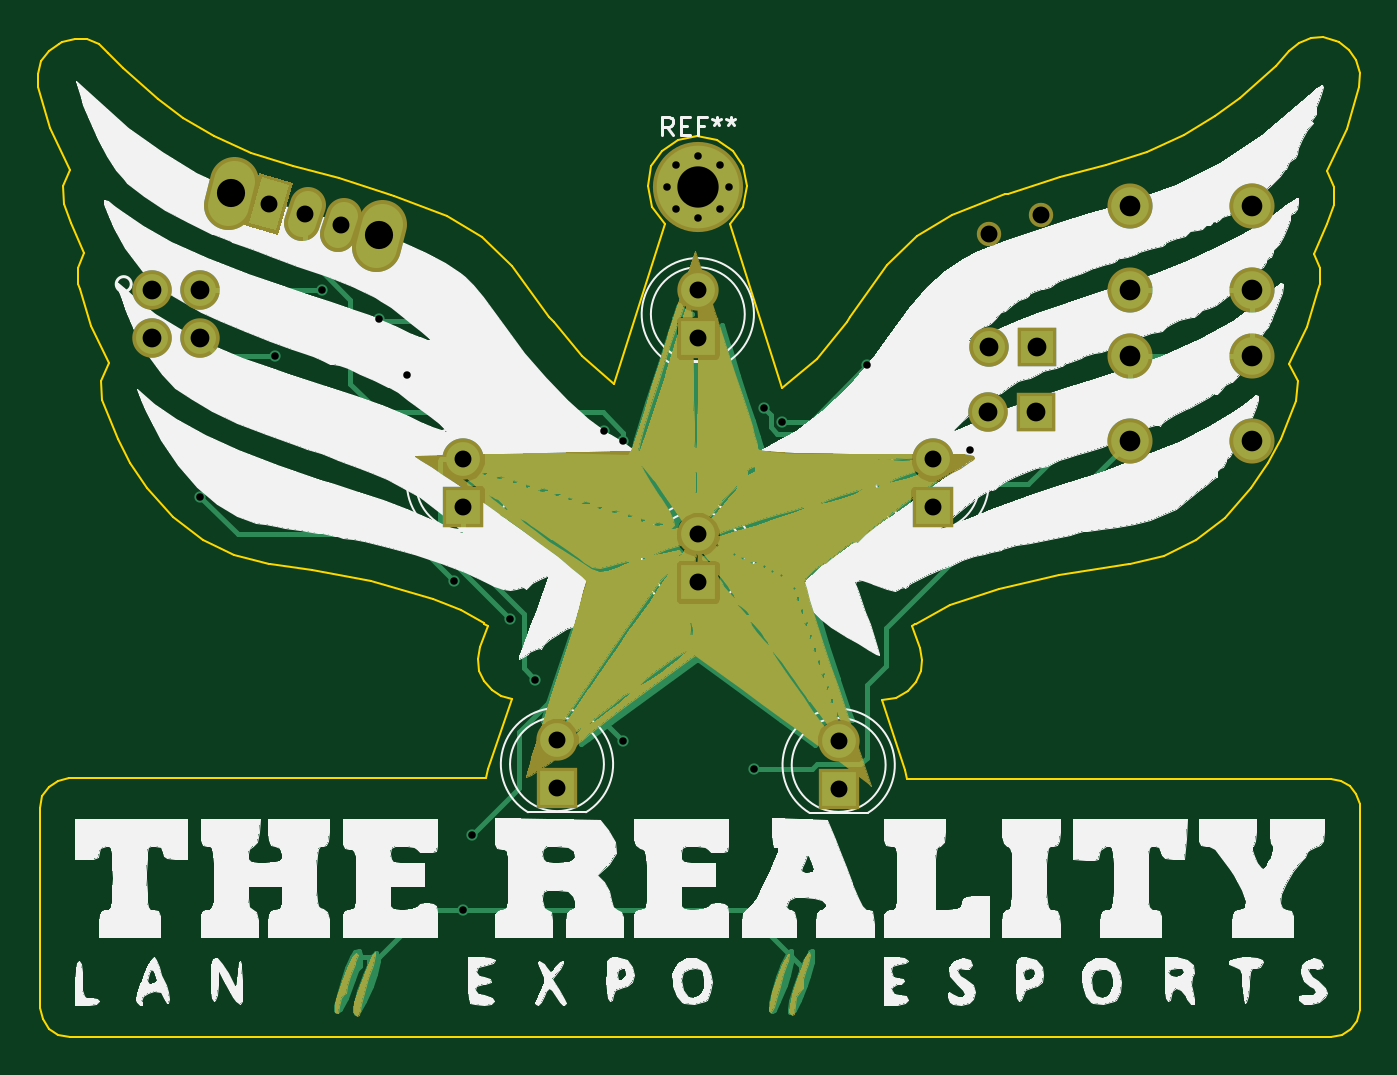
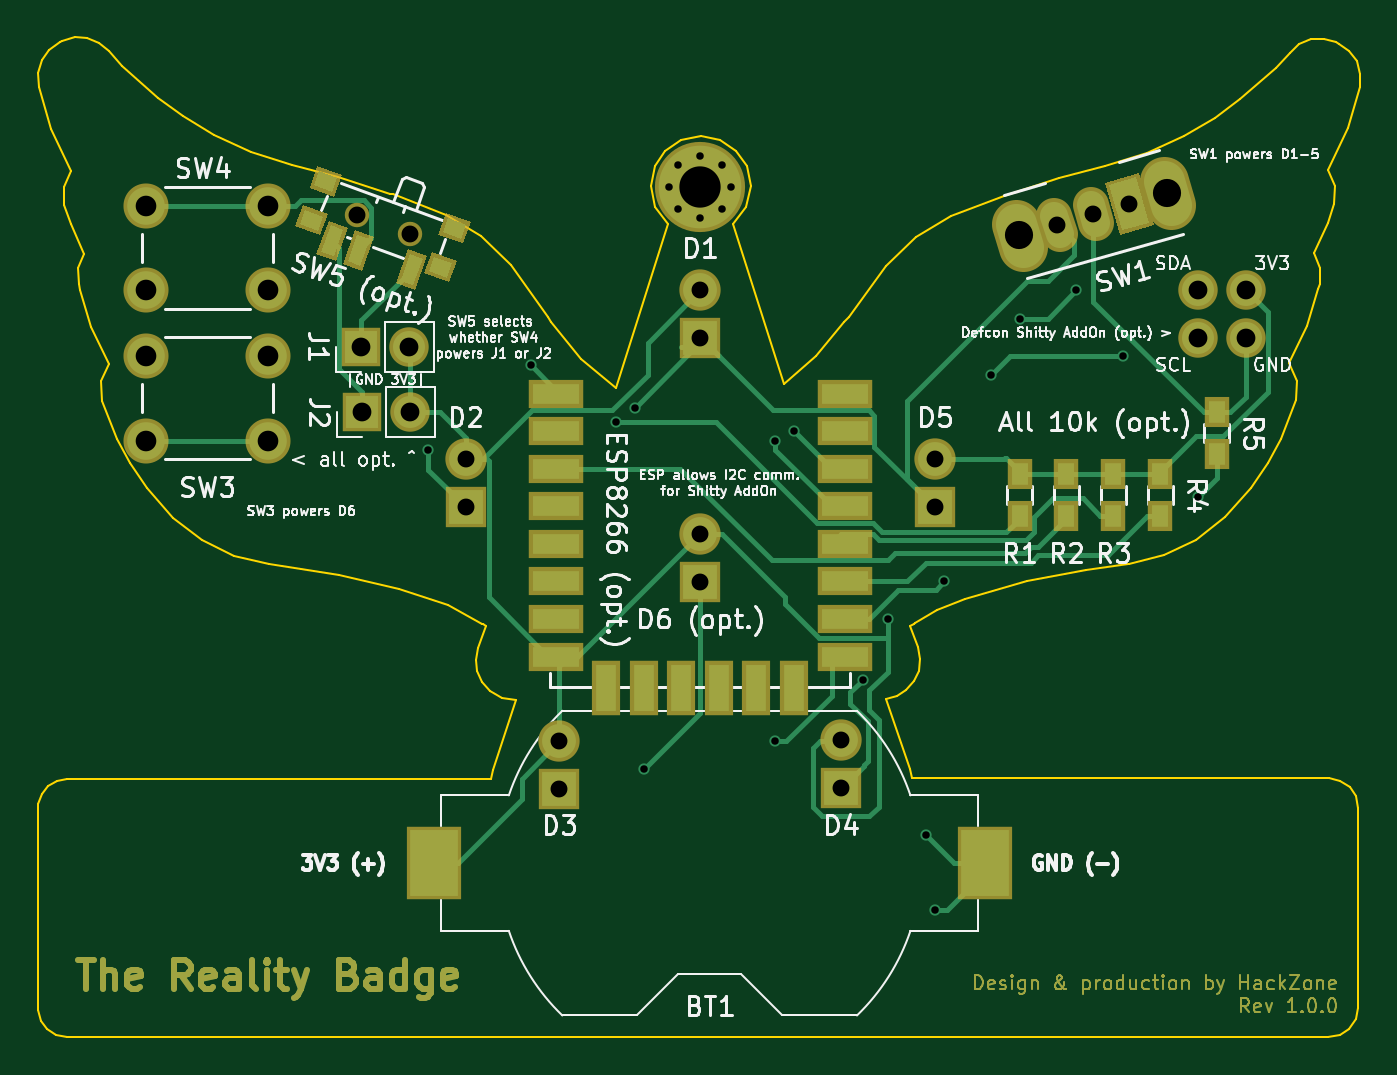
Circuit board: 9 layer files. Board 70.4 x 53.3 mm.
- bottom_copper: tr2018-badge-B.Cu.gbr (24730 bytes)
- bottom_mask: tr2018-badge-B.Mask.gbr (16621 bytes)
- bottom_silk: tr2018-badge-B.SilkS.gbr (78116 bytes)
- outline: tr2018-badge-Edge.Cuts.gbr (7797 bytes)
- top_copper: tr2018-badge-F.Cu.gbr (17092 bytes)
- top_mask: tr2018-badge-F.Mask.gbr (43976 bytes)
- top_silk: tr2018-badge-F.SilkS.gbr (144339 bytes)
- drill: tr2018-badge-NPTH.drl (195 bytes)
- drill: tr2018-badge.drl (947 bytes)

=== bottom_copper: tr2018-badge-B.Cu.gbr (24730 bytes, source omitted) ===
=== bottom_mask: tr2018-badge-B.Mask.gbr (16621 bytes, source omitted) ===
=== bottom_silk: tr2018-badge-B.SilkS.gbr (78116 bytes, source omitted) ===
=== outline: tr2018-badge-Edge.Cuts.gbr (7797 bytes, source omitted) ===
=== top_copper: tr2018-badge-F.Cu.gbr (17092 bytes, source omitted) ===
=== top_mask: tr2018-badge-F.Mask.gbr (43976 bytes, source omitted) ===
=== top_silk: tr2018-badge-F.SilkS.gbr (144339 bytes, source omitted) ===
=== drill: tr2018-badge-NPTH.drl ===
M48
;DRILL file {KiCad 4.0.7} date 2018 September 05, Wednesday 09:18:04
;FORMAT={-:-/ absolute / metric / decimal}
FMAT,2
METRIC,TZ
T1C0.900
%
G90
G05
M71
T1
X50.479Y42.75
X53.298Y43.776
T0
M30

=== drill: tr2018-badge.drl ===
M48
;DRILL file {KiCad 4.0.7} date 2018 September 05, Wednesday 09:18:04
;FORMAT={-:-/ absolute / metric / decimal}
FMAT,2
METRIC,TZ
T1C0.400
T2C0.900
T3C1.000
T4C1.100
T5C1.500
T6C2.200
%
G90
G05
M71
T1
X8.5Y28.75
X12.5Y36.25
X15.Y39.75
X18.Y38.25
X19.5Y35.25
X22.Y24.25
X22.5Y6.75
X23.Y10.75
X25.Y22.25
X26.349Y19.023
X30.Y32.25
X31.Y31.75
X31.Y15.75
X33.35Y45.25
X33.833Y46.417
X33.833Y44.083
X35.Y46.9
X35.Y43.6
X36.167Y46.417
X36.167Y44.083
X36.65Y45.25
X38.Y14.25
X38.5Y33.5
X39.5Y32.75
X44.Y35.75
X49.5Y31.25
T2
X12.155Y44.353
X14.077Y43.801
X16.Y43.25
X22.5Y30.75
X22.5Y28.21
X27.5Y15.79
X27.5Y13.25
X35.Y39.75
X35.Y37.21
X35.Y26.75
X35.Y24.21
X42.5Y15.75
X42.5Y13.21
X47.5Y30.75
X47.5Y28.21
T3
X5.96Y39.75
X5.96Y37.21
X8.5Y39.75
X8.5Y37.21
X50.46Y33.25
X50.5Y36.75
X53.Y33.25
X53.04Y36.75
T4
X58.Y44.25
X58.Y39.75
X58.Y36.25
X58.Y31.75
X64.5Y44.25
X64.5Y39.75
X64.5Y36.25
X64.5Y31.75
T5
X10.136Y44.931
X18.019Y42.671
T6
X35.Y45.25
T0
M30

